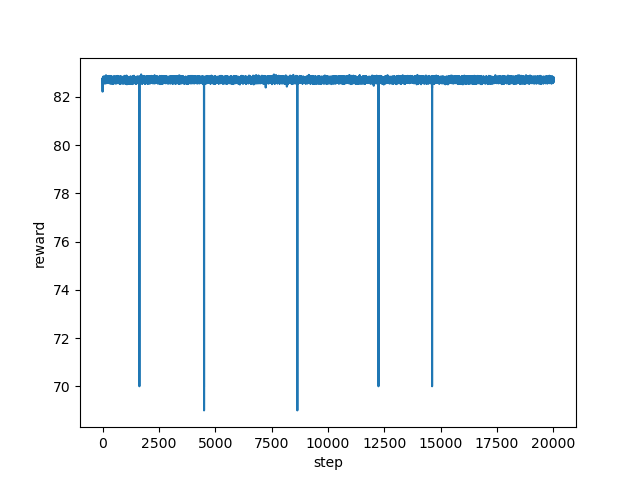

The table this chart was drawn from, first rows:
step, reward
0, 82.6
1, 82.21
2, 82.76
3, 82.65
4, 82.63
5, 82.7
6, 82.65
7, 82.59
8, 82.78
9, 82.77
10, 82.66
11, 82.71
12, 82.62
13, 82.73
14, 82.69
15, 82.65
16, 82.74
17, 82.59
18, 82.58
19, 82.75
20, 82.76
21, 82.8
22, 82.59
23, 82.75
24, 82.64
25, 82.63
26, 82.6
27, 82.59
28, 82.8
29, 82.69
30, 82.66
31, 82.59
32, 82.78
33, 82.58
34, 82.78
35, 82.62
36, 82.73
37, 82.54
38, 82.74
39, 82.78
40, 82.79
41, 82.84
42, 82.63
43, 82.56
44, 82.75
45, 82.68
46, 82.57
47, 82.64
48, 82.71
49, 82.6
50, 82.74
51, 82.65
52, 82.63
53, 82.68
54, 82.83
55, 82.61
56, 82.76
57, 82.63
58, 82.72
59, 82.68
... 19,940 more rows
